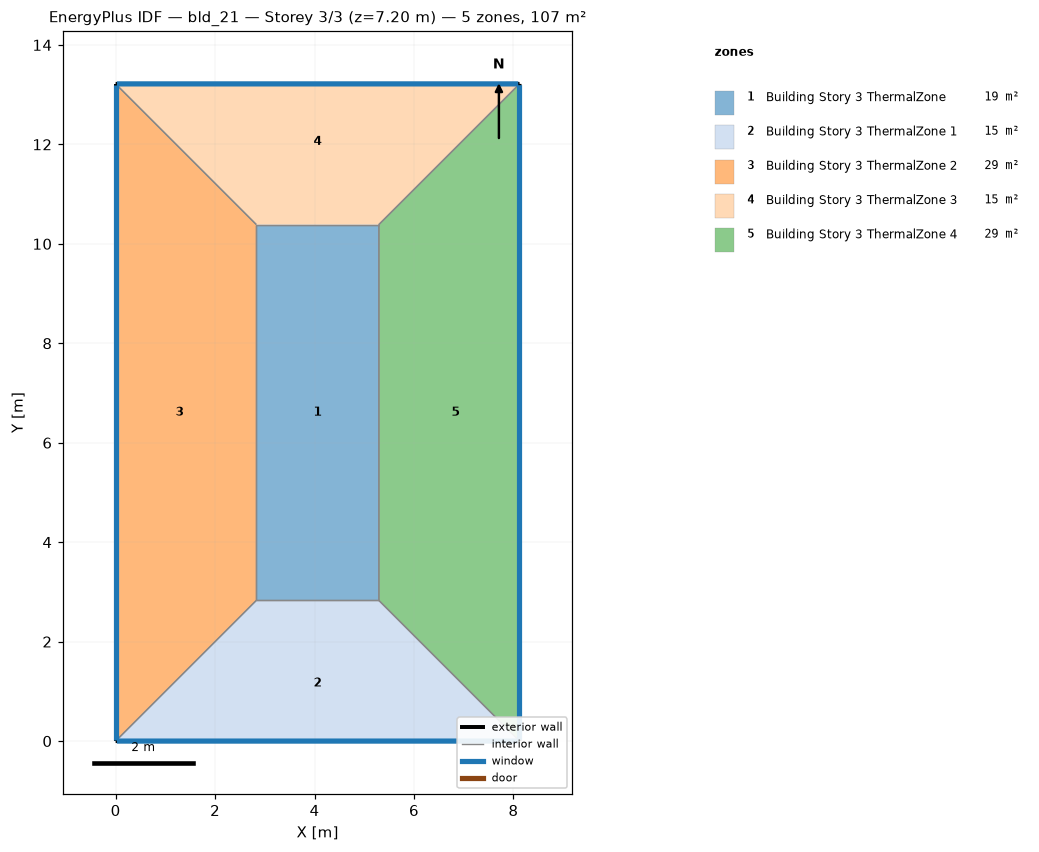
=== STOREY PLAN SPEC (per zone: floor XY polygon, exterior-wall plan segments, windows/doors) ===
zone 1: Building Story 3 ThermalZone  (18.6 m²)
  floor: (5.29, 2.83) (2.83, 2.83) (2.83, 10.39) (5.29, 10.39)
  interior walls: 4
zone 2: Building Story 3 ThermalZone 1  (15.0 m²)
  floor: (8.12, 0.00) (0.00, 0.00) (2.83, 2.83) (5.29, 2.83)
  exterior wall: (0.00, 0.00) – (8.12, 0.00)  [8.1 m]
    window: (0.03, 0.00) – (8.10, 0.00)  [8.8 m²]
  interior walls: 3
zone 3: Building Story 3 ThermalZone 2  (29.4 m²)
  floor: (0.00, 0.00) (-0.00, 13.22) (2.83, 10.39) (2.83, 2.83)
  exterior wall: (-0.00, 13.22) – (0.00, 0.00)  [13.2 m]
    window: (-0.00, 13.19) – (-0.00, 0.03)  [14.3 m²]
  interior walls: 3
zone 4: Building Story 3 ThermalZone 3  (15.0 m²)
  floor: (-0.00, 13.22) (8.12, 13.22) (5.29, 10.39) (2.83, 10.39)
  exterior wall: (8.12, 13.22) – (-0.00, 13.22)  [8.1 m]
    window: (8.10, 13.22) – (0.03, 13.22)  [8.8 m²]
  interior walls: 3
zone 5: Building Story 3 ThermalZone 4  (29.4 m²)
  floor: (8.12, 13.22) (8.12, 0.00) (5.29, 2.83) (5.29, 10.39)
  exterior wall: (8.12, 0.00) – (8.12, 13.22)  [13.2 m]
    window: (8.12, 0.03) – (8.12, 13.19)  [14.3 m²]
  interior walls: 3

=== DERIVED (storey summary) ===
Building: bld_21
Storey: 3 of 3  (floor level z = 7.20 m)
Storey gross floor area: 107.3 m²
Zones on this storey: 5
  - Building Story 3 ThermalZone: floor 18.6 m²
  - Building Story 3 ThermalZone 1: floor 15.0 m²; exterior wall 8.1 m (29.2 m²); 1 window(s) 8.8 m²; WWR 30.0%
  - Building Story 3 ThermalZone 2: floor 29.4 m²; exterior wall 13.2 m (47.6 m²); 1 window(s) 14.3 m²; WWR 30.0%
  - Building Story 3 ThermalZone 3: floor 15.0 m²; exterior wall 8.1 m (29.2 m²); 1 window(s) 8.8 m²; WWR 30.0%
  - Building Story 3 ThermalZone 4: floor 29.4 m²; exterior wall 13.2 m (47.6 m²); 1 window(s) 14.3 m²; WWR 30.0%
Zone adjacency: (none detected)